Run: headless pygame with SDL's dummy video driver; simulated clock (each Clock.tick advances the game by its frame time, no real sleeping); random seed 0; keys injected as events and as key.get_pressed() state; no mouse input.
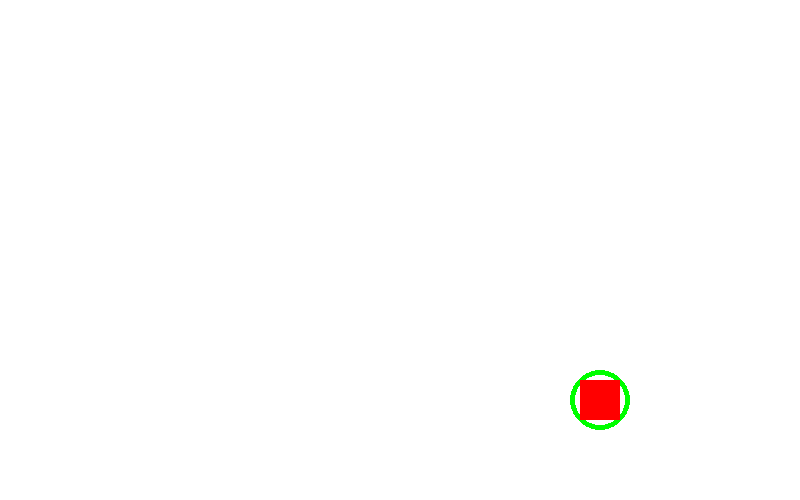
Frame 1 of 4 · flips 1–60 · no input
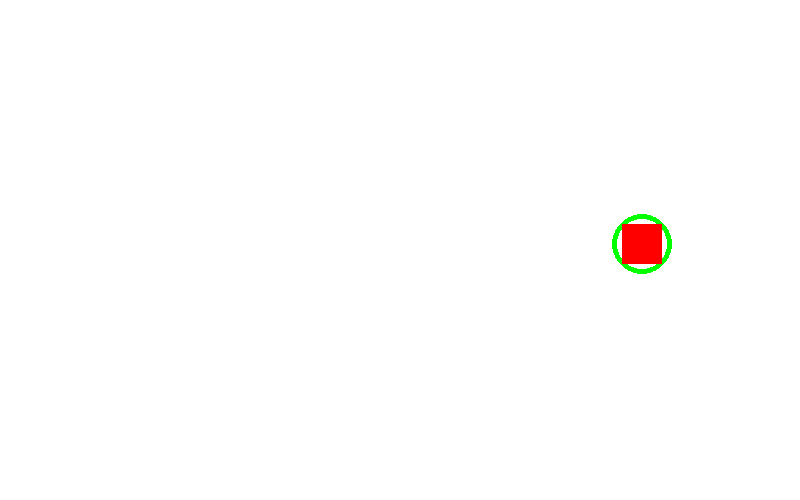
Frame 2 of 4 · flips 61–180 · tapped SPACE, RETURN · held RIGHT (→), D
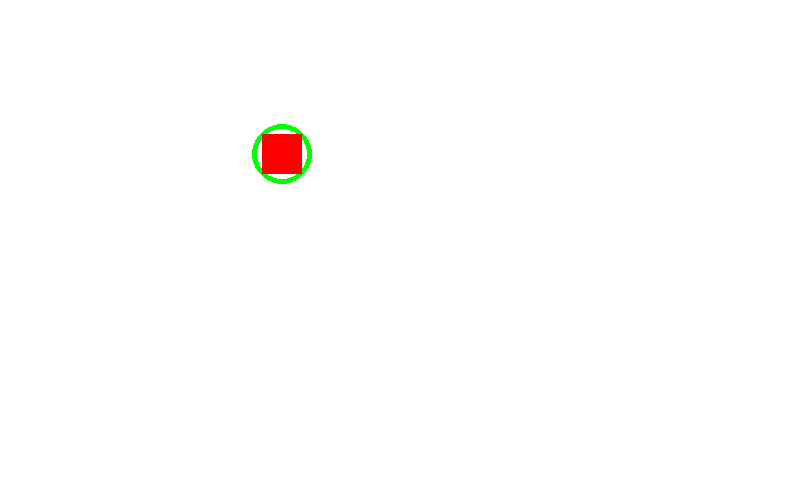
Frame 3 of 4 · flips 181–300 · held DOWN (↓), S
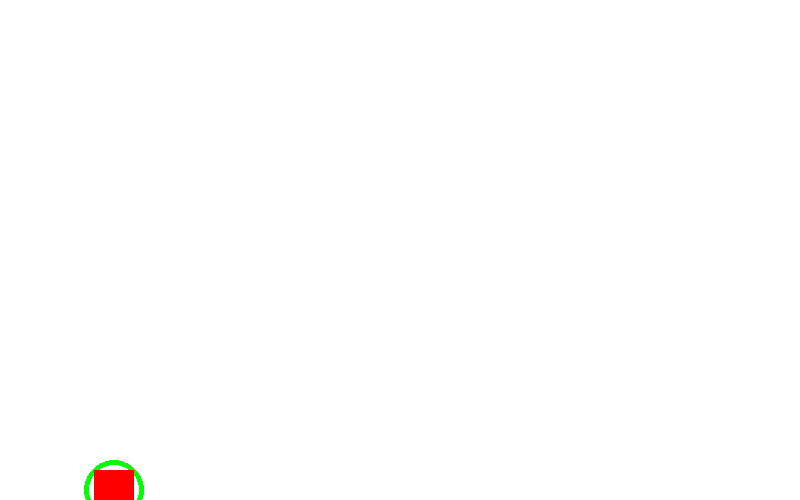
Frame 4 of 4 · flips 301–420 · held LEFT (←), A, UP (↑), W

The pygame program that drew these frames:

import time
import pygame
pygame.init()
#definir colores
BLACK = (0,0,0)
WHITE = (255,255,255)
GREEN = (0,255,0)
RED = (255,0,0)
BLUE = (0,0,255)
 

#crear ventana
size = [800,500]
screen = pygame.display.set_mode(size)
#coordenadas
cord_x = 400
cord_y = 200
#velocidad cuadrado
speed_x = 3
speed_y = 3

#controlar time
clock = pygame.time.Clock()

while True:
    for event in pygame.event.get():
        print (event)
        if event.type == pygame.QUIT:
            pygame.quit()
            exit()
    #logica del juego y animaciones
    if cord_x > 780 or cord_x < 0:
        speed_x *= -1
    if cord_y > 480 or cord_y < 0:
        speed_y *= -1

    cord_x += speed_x
    cord_y += speed_y



    #color del fondo
    screen.fill(WHITE)
    ### ZONA DE DIBUJO
    #                where  color  start and stop   ancho de la linea
    pygame.draw.circle(screen,GREEN,(cord_x+20,cord_y+20),30,5)
    pygame.draw.rect(screen,RED,(cord_x,cord_y,40,40))
    
    # actualizar pantalla
    pygame.display.flip()
    clock.tick(60)
